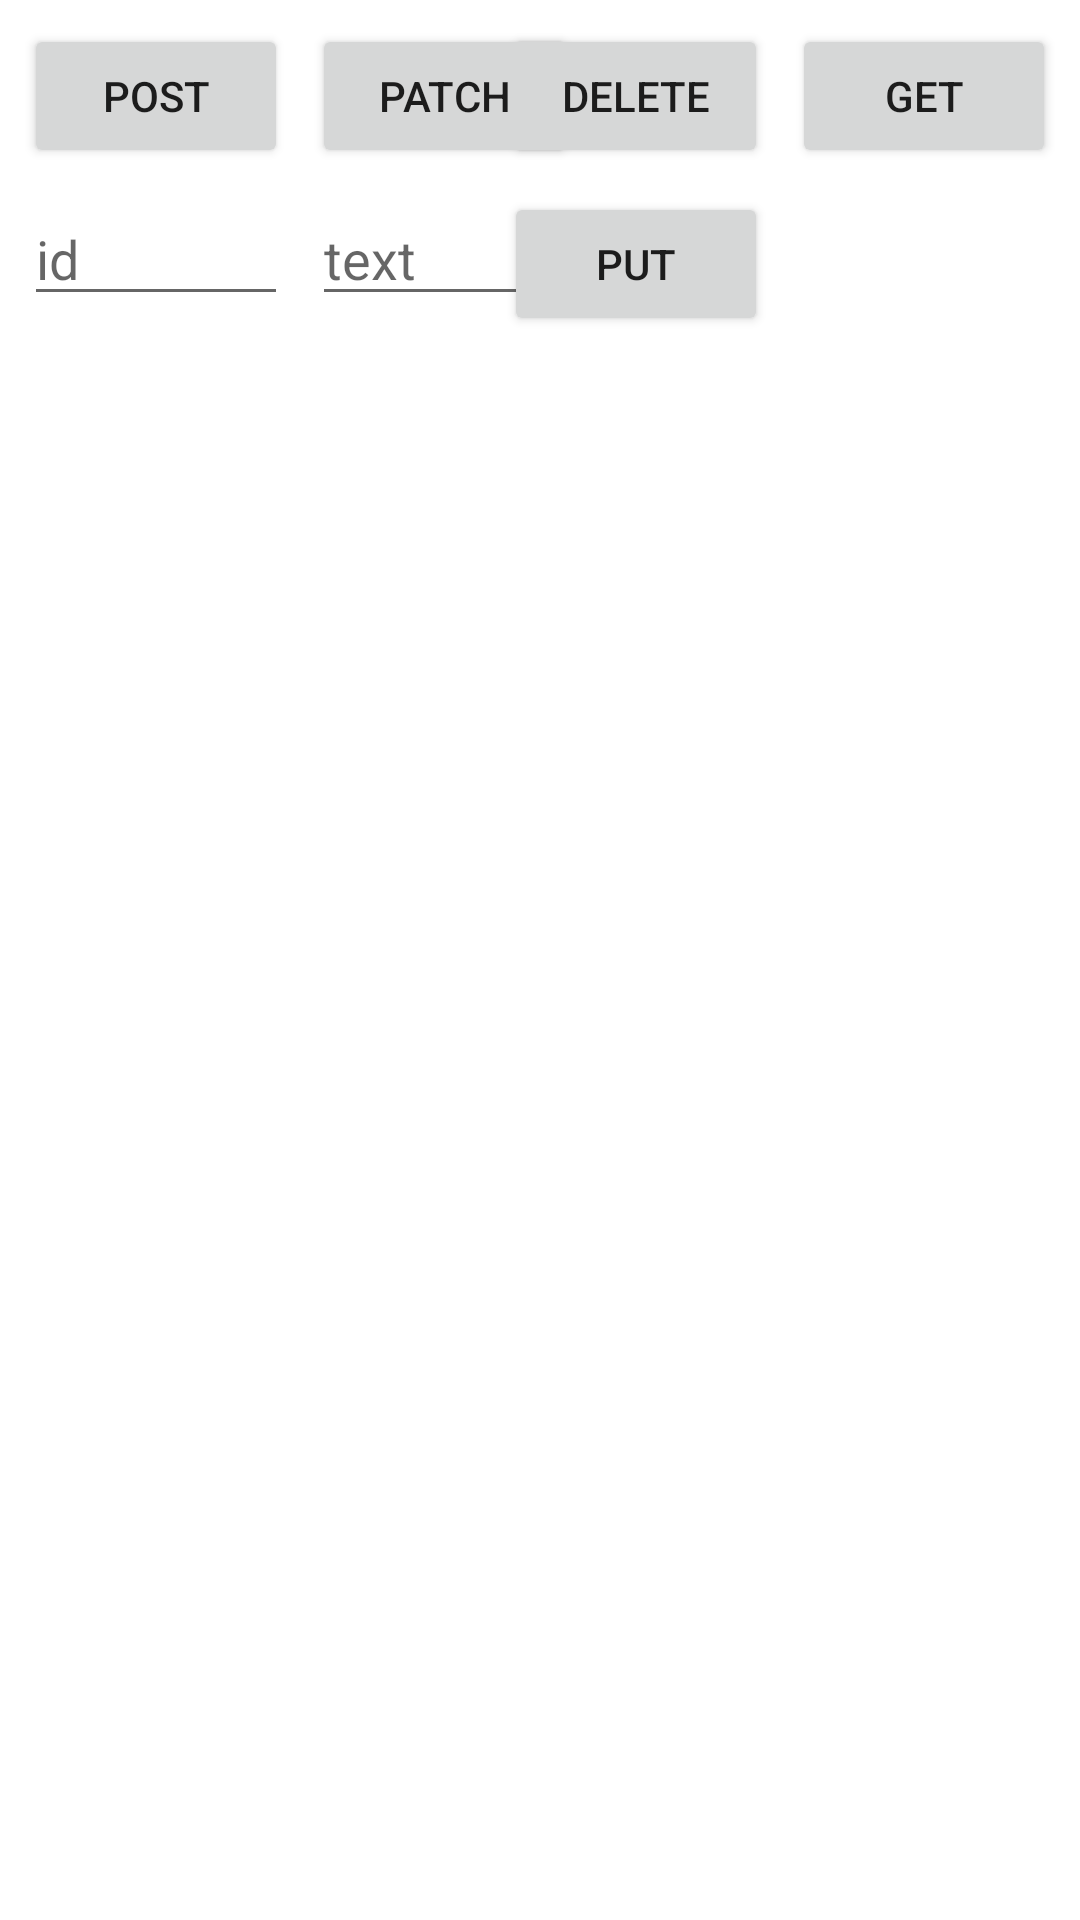

This screen was rendered from an Android layout file. Write that file and the resources it references.
<!-- AndroidManifest.xml: application theme Theme.Androidretrofit2testkt -->
<!-- res/layout/activity_main.xml -->
<?xml version="1.0" encoding="utf-8"?>
<androidx.constraintlayout.widget.ConstraintLayout xmlns:android="http://schemas.android.com/apk/res/android"
    xmlns:app="http://schemas.android.com/apk/res-auto"
    xmlns:tools="http://schemas.android.com/tools"
    android:layout_width="match_parent"
    android:layout_height="match_parent"
    tools:context=".MainActivity">

        <Button
            android:id="@+id/getButton"
            android:layout_width="wrap_content"
            android:layout_height="wrap_content"
            android:layout_marginTop="8dp"
            android:layout_marginEnd="8dp"
            android:text="GET"
            app:layout_constraintEnd_toEndOf="parent"
            app:layout_constraintTop_toTopOf="parent" />

        <Button
            android:id="@+id/postButton"
            android:layout_width="wrap_content"
            android:layout_height="wrap_content"
            android:layout_marginTop="8dp"
            android:text="POST"
            app:layout_constraintStart_toStartOf="@+id/recView"
            app:layout_constraintTop_toTopOf="parent" />

        <Button
            android:id="@+id/deleteButton"
            android:layout_width="wrap_content"
            android:layout_height="wrap_content"
            android:layout_marginEnd="8dp"
            android:text="DELETE"
            app:layout_constraintEnd_toStartOf="@+id/getButton"
            app:layout_constraintTop_toTopOf="@+id/getButton" />

        <Button
            android:id="@+id/putButton"
            android:layout_width="wrap_content"
            android:layout_height="wrap_content"
            android:layout_marginEnd="8dp"
            android:text="PUT"
            app:layout_constraintEnd_toStartOf="@+id/getButton"
            app:layout_constraintTop_toTopOf="@+id/textPost" />

        <Button
            android:id="@+id/patchButton"
            android:layout_width="wrap_content"
            android:layout_height="wrap_content"
            android:layout_marginStart="8dp"
            android:layout_marginTop="8dp"
            android:text="PATCH"
            app:layout_constraintStart_toEndOf="@+id/postButton"
            app:layout_constraintTop_toTopOf="parent" />

        <androidx.recyclerview.widget.RecyclerView
            android:id="@+id/recView"
            android:layout_width="0dp"
            android:layout_height="0dp"
            android:layout_marginStart="8dp"
            android:layout_marginTop="8dp"
            android:layout_marginEnd="8dp"
            app:layout_constraintBottom_toBottomOf="parent"
            app:layout_constraintEnd_toEndOf="parent"
            app:layout_constraintStart_toStartOf="parent"
            app:layout_constraintTop_toBottomOf="@+id/operationStatus"
            tools:listitem="@layout/json_item" />

        <EditText
            android:id="@+id/id"
            android:layout_width="0dp"
            android:layout_height="wrap_content"
            android:layout_marginStart="8dp"
            android:layout_marginTop="8dp"
            android:ems="10"
            android:hint="id"
            android:inputType="number"
            app:layout_constraintEnd_toEndOf="@+id/postButton"
            app:layout_constraintStart_toStartOf="parent"
            app:layout_constraintTop_toBottomOf="@+id/getButton" />

        <EditText
            android:id="@+id/textPost"
            android:layout_width="0dp"
            android:layout_height="wrap_content"
            android:layout_marginStart="8dp"
            android:ems="10"
            android:hint="text"
            android:inputType="textPersonName"
            app:layout_constraintEnd_toEndOf="@+id/patchButton"
            app:layout_constraintStart_toEndOf="@+id/id"
            app:layout_constraintTop_toTopOf="@+id/id" />

        <TextView
            android:id="@+id/operationStatus"
            android:layout_width="wrap_content"
            android:layout_height="wrap_content"
            android:layout_marginTop="8dp"
            app:layout_constraintStart_toStartOf="@+id/id"
            app:layout_constraintTop_toBottomOf="@+id/putButton" />

    </androidx.constraintlayout.widget.ConstraintLayout>
<!-- res/layout/json_item.xml (included above) -->
<?xml version="1.0" encoding="utf-8"?>
<androidx.constraintlayout.widget.ConstraintLayout xmlns:android="http://schemas.android.com/apk/res/android"
    xmlns:app="http://schemas.android.com/apk/res-auto"
    xmlns:tools="http://schemas.android.com/tools"
    android:layout_width="match_parent"
    android:layout_height="wrap_content">

    <androidx.constraintlayout.widget.ConstraintLayout
        android:layout_width="match_parent"
        android:layout_height="match_parent"
        android:layout_marginStart="4dp"
        android:layout_marginTop="8dp"
        android:layout_marginEnd="4dp"
        android:layout_marginBottom="8dp"
        android:background="@android:color/transparent"
        android:elevation="1sp"
        app:layout_constraintBottom_toBottomOf="parent"
        app:layout_constraintEnd_toEndOf="parent"
        app:layout_constraintStart_toStartOf="parent"
        app:layout_constraintTop_toTopOf="parent">

        <TextView
            android:id="@+id/dateView"
            android:layout_width="wrap_content"
            android:layout_height="wrap_content"
            android:layout_marginBottom="8dp"
            android:textAppearance="@style/TextAppearance.AppCompat.Small"
            app:layout_constraintBottom_toBottomOf="parent"
            app:layout_constraintStart_toStartOf="@+id/noteView"
            app:layout_constraintTop_toBottomOf="@+id/noteView"
            tools:text="20/21/2021" />

        <TextView
            android:id="@+id/noteView"
            android:layout_width="0dp"
            android:layout_height="wrap_content"
            android:ellipsize="end"
            android:maxLength="20"
            android:maxLines="1"
            android:textAppearance="@style/TextAppearance.AppCompat.Medium"
            app:layout_constraintStart_toStartOf="@+id/tagView"
            app:layout_constraintTop_toBottomOf="@+id/tagView"
            tools:text="someText" />

        <TextView
            android:id="@+id/tagView"
            android:layout_width="wrap_content"
            android:layout_height="wrap_content"
            android:layout_marginStart="4dp"
            android:layout_marginTop="4dp"
            app:layout_constraintStart_toStartOf="parent"
            app:layout_constraintTop_toTopOf="parent"
            tools:text="category" />
    </androidx.constraintlayout.widget.ConstraintLayout>

</androidx.constraintlayout.widget.ConstraintLayout>
<!-- resources referenced by this layout -->
<resources>
  <style name="Theme.Androidretrofit2testkt" parent="Theme.MaterialComponents.DayNight.DarkActionBar">
          
          <item name="colorPrimary">@color/purple_500</item>
          <item name="colorPrimaryVariant">@color/purple_700</item>
          <item name="colorOnPrimary">@color/white</item>
          
          <item name="colorSecondary">@color/teal_200</item>
          <item name="colorSecondaryVariant">@color/teal_700</item>
          <item name="colorOnSecondary">@color/black</item>
          
          <item name="android:statusBarColor" tools:targetApi="l">?attr/colorPrimaryVariant</item>
          
      </style>
  <!-- not gathered from this repository: default colours our renderer supplied (Android Studio template values) -->
  <color name="purple_500">#FF6200EE</color>
  <color name="purple_700">#FF3700B3</color>
  <color name="teal_200">#FF03DAC5</color>
  <color name="teal_700">#FF018786</color>
  <color name="black">#FF000000</color>
  <color name="white">#FFFFFFFF</color>
</resources>
